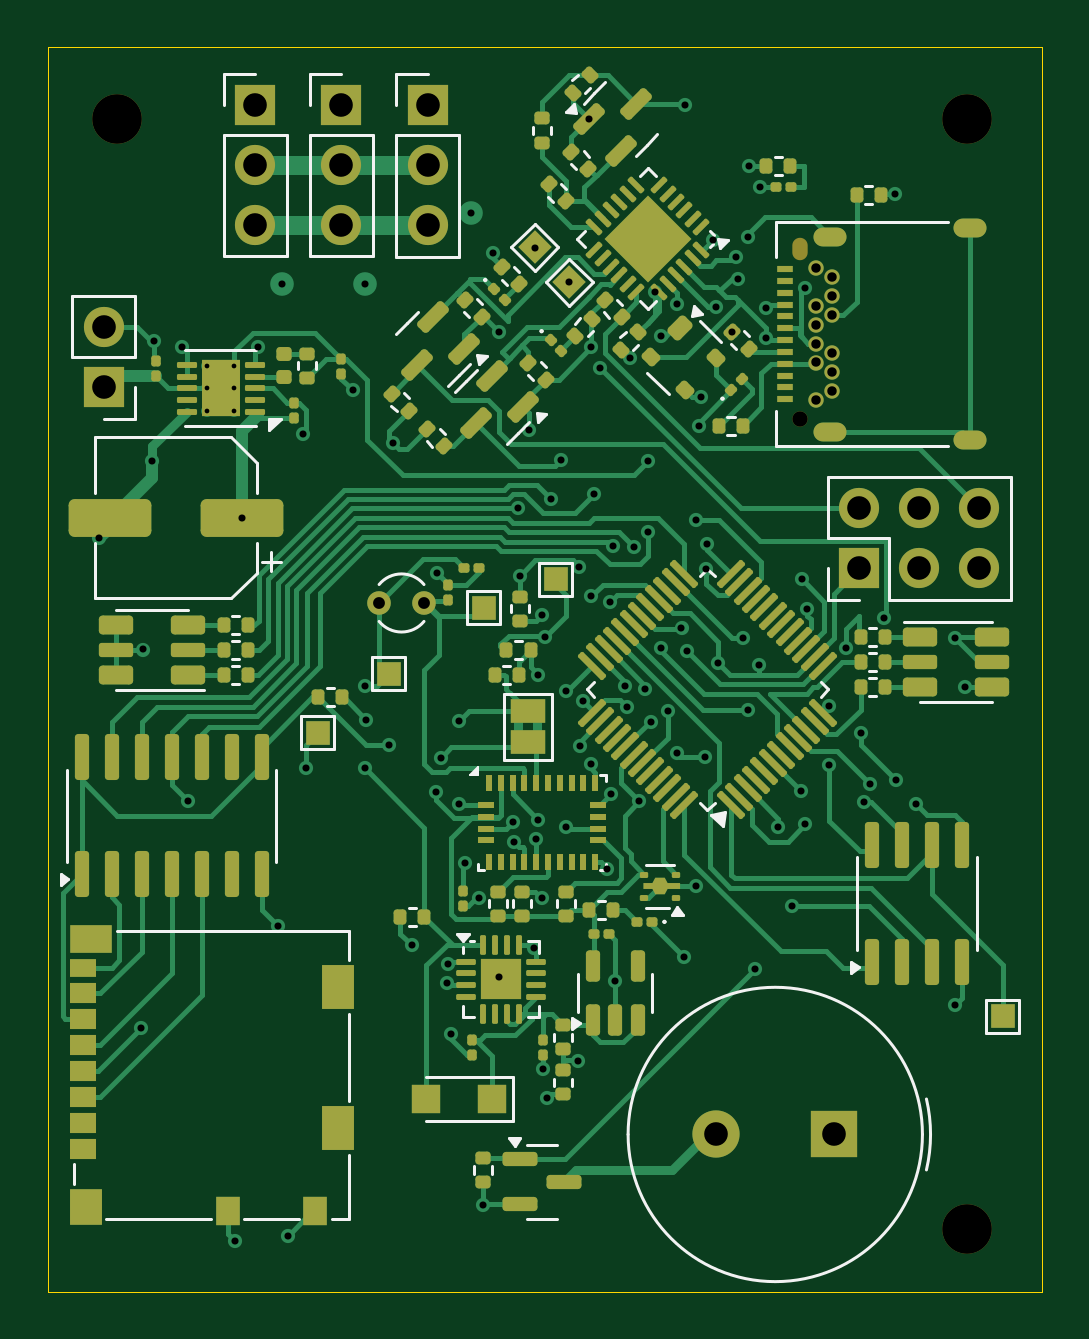
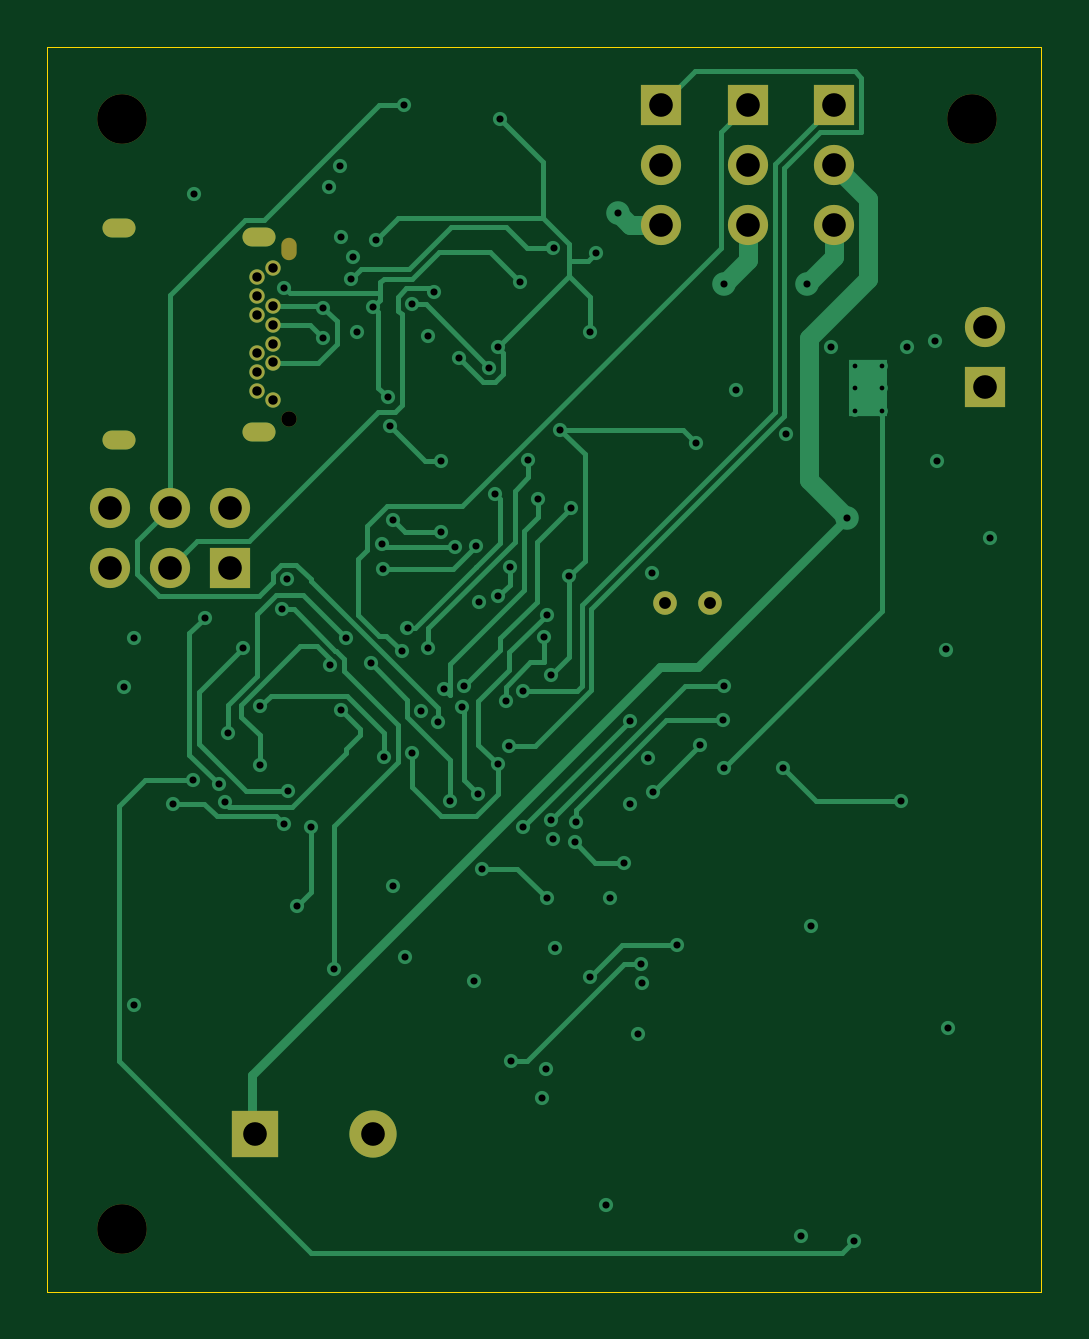
Circuit board: 13 layer files. Board 42.1 x 52.7 mm.
- bottom_copper: Vanguard_new-B_Cu.gbr (21484 bytes)
- bottom_mask: Vanguard_new-B_Mask.gbr (2063 bytes)
- paste: Vanguard_new-B_Paste.gbr (455 bytes)
- bottom_silk: Vanguard_new-B_Silkscreen.gbr (456 bytes)
- outline: Vanguard_new-Edge_Cuts.gbr (609 bytes)
- top_copper: Vanguard_new-F_Cu.gbr (76273 bytes)
- top_mask: Vanguard_new-F_Mask.gbr (17546 bytes)
- paste: Vanguard_new-F_Paste.gbr (15702 bytes)
- top_silk: Vanguard_new-F_Silkscreen.gbr (17082 bytes)
- inner_copper: Vanguard_new-In1_Cu.gbr (147425 bytes)
- inner_copper: Vanguard_new-In2_Cu.gbr (147425 bytes)
- drill: Vanguard_new-NPTH.drl (511 bytes)
- drill: Vanguard_new-PTH.drl (3481 bytes)

=== bottom_copper: Vanguard_new-B_Cu.gbr (21484 bytes, source omitted) ===
=== bottom_mask: Vanguard_new-B_Mask.gbr ===
%TF.GenerationSoftware,KiCad,Pcbnew,8.0.6*%
%TF.CreationDate,2024-12-10T11:27:28-08:00*%
%TF.ProjectId,Vanguard_new,56616e67-7561-4726-945f-6e65772e6b69,rev?*%
%TF.SameCoordinates,Original*%
%TF.FileFunction,Soldermask,Bot*%
%TF.FilePolarity,Negative*%
%FSLAX46Y46*%
G04 Gerber Fmt 4.6, Leading zero omitted, Abs format (unit mm)*
G04 Created by KiCad (PCBNEW 8.0.6) date 2024-12-10 11:27:28*
%MOMM*%
%LPD*%
G01*
G04 APERTURE LIST*
%ADD10R,1.700000X1.700000*%
%ADD11O,1.700000X1.700000*%
%ADD12R,2.000000X2.000000*%
%ADD13C,2.000000*%
%ADD14C,2.100000*%
%ADD15C,0.650000*%
%ADD16O,0.650000X0.950000*%
%ADD17O,1.400000X0.800000*%
%ADD18C,1.000000*%
G04 APERTURE END LIST*
D10*
%TO.C,J5*%
X105000000Y-86420000D03*
D11*
X105000000Y-88960000D03*
X105000000Y-91500000D03*
%TD*%
D10*
%TO.C,J4*%
X101350000Y-86420000D03*
D11*
X101350000Y-88960000D03*
X101350000Y-91500000D03*
%TD*%
D12*
%TO.C,BZ1*%
X125870785Y-130000000D03*
D13*
X120870785Y-130000000D03*
%TD*%
D14*
%TO.C,REF\u002A\u002A*%
X95500000Y-87000000D03*
%TD*%
D15*
%TO.C,J1*%
X124432785Y-99720551D03*
D16*
X124432785Y-92520551D03*
D15*
X125082785Y-93320551D03*
X125782785Y-93720551D03*
X125782785Y-94520551D03*
X125082785Y-94920551D03*
X125782785Y-95320551D03*
X125082785Y-95720551D03*
X125082785Y-96520551D03*
X125782785Y-96920551D03*
X125082785Y-97320551D03*
X125782785Y-97720551D03*
X125782785Y-98520551D03*
X125082785Y-98920551D03*
D17*
X131632785Y-100610551D03*
X125682785Y-100250551D03*
X125682785Y-91990551D03*
X131632785Y-91630551D03*
%TD*%
D18*
%TO.C,Y1*%
X108500000Y-107500000D03*
X106600000Y-107500000D03*
%TD*%
D10*
%TO.C,J7*%
X108650000Y-86425000D03*
D11*
X108650000Y-88965000D03*
X108650000Y-91505000D03*
%TD*%
D14*
%TO.C,REF\u002A\u002A*%
X131500000Y-87000000D03*
%TD*%
D10*
%TO.C,J6*%
X94940000Y-98370000D03*
D11*
X94940000Y-95830000D03*
%TD*%
D14*
%TO.C,REF\u002A\u002A*%
X131500000Y-134000000D03*
%TD*%
D10*
%TO.C,J2*%
X126920000Y-106040000D03*
D11*
X126920000Y-103500000D03*
X129460000Y-106040000D03*
X129460000Y-103500000D03*
X131999999Y-106040000D03*
X132000000Y-103500000D03*
%TD*%
M02*

=== paste: Vanguard_new-B_Paste.gbr ===
%TF.GenerationSoftware,KiCad,Pcbnew,8.0.6*%
%TF.CreationDate,2024-12-10T11:27:28-08:00*%
%TF.ProjectId,Vanguard_new,56616e67-7561-4726-945f-6e65772e6b69,rev?*%
%TF.SameCoordinates,Original*%
%TF.FileFunction,Paste,Bot*%
%TF.FilePolarity,Positive*%
%FSLAX46Y46*%
G04 Gerber Fmt 4.6, Leading zero omitted, Abs format (unit mm)*
G04 Created by KiCad (PCBNEW 8.0.6) date 2024-12-10 11:27:28*
%MOMM*%
%LPD*%
G01*
G04 APERTURE LIST*
G04 APERTURE END LIST*
M02*

=== bottom_silk: Vanguard_new-B_Silkscreen.gbr ===
%TF.GenerationSoftware,KiCad,Pcbnew,8.0.6*%
%TF.CreationDate,2024-12-10T11:27:28-08:00*%
%TF.ProjectId,Vanguard_new,56616e67-7561-4726-945f-6e65772e6b69,rev?*%
%TF.SameCoordinates,Original*%
%TF.FileFunction,Legend,Bot*%
%TF.FilePolarity,Positive*%
%FSLAX46Y46*%
G04 Gerber Fmt 4.6, Leading zero omitted, Abs format (unit mm)*
G04 Created by KiCad (PCBNEW 8.0.6) date 2024-12-10 11:27:28*
%MOMM*%
%LPD*%
G01*
G04 APERTURE LIST*
G04 APERTURE END LIST*
M02*

=== outline: Vanguard_new-Edge_Cuts.gbr ===
%TF.GenerationSoftware,KiCad,Pcbnew,8.0.6*%
%TF.CreationDate,2024-12-10T11:27:28-08:00*%
%TF.ProjectId,Vanguard_new,56616e67-7561-4726-945f-6e65772e6b69,rev?*%
%TF.SameCoordinates,Original*%
%TF.FileFunction,Profile,NP*%
%FSLAX46Y46*%
G04 Gerber Fmt 4.6, Leading zero omitted, Abs format (unit mm)*
G04 Created by KiCad (PCBNEW 8.0.6) date 2024-12-10 11:27:28*
%MOMM*%
%LPD*%
G01*
G04 APERTURE LIST*
%TA.AperFunction,Profile*%
%ADD10C,0.050000*%
%TD*%
G04 APERTURE END LIST*
D10*
X92562785Y-83970551D02*
X134652785Y-83970551D01*
X134652785Y-136670551D01*
X92562785Y-136670551D01*
X92562785Y-83970551D01*
M02*

=== top_copper: Vanguard_new-F_Cu.gbr (76273 bytes, source omitted) ===
=== top_mask: Vanguard_new-F_Mask.gbr (17546 bytes, source omitted) ===
=== paste: Vanguard_new-F_Paste.gbr (15702 bytes, source omitted) ===
=== top_silk: Vanguard_new-F_Silkscreen.gbr (17082 bytes, source omitted) ===
=== inner_copper: Vanguard_new-In1_Cu.gbr (147425 bytes, source omitted) ===
=== inner_copper: Vanguard_new-In2_Cu.gbr (147425 bytes, source omitted) ===
=== drill: Vanguard_new-NPTH.drl ===
M48
; DRILL file {KiCad 8.0.6} date 2024-12-10T11:27:31-0800
; FORMAT={-:-/ absolute / inch / decimal}
; #@! TF.CreationDate,2024-12-10T11:27:31-08:00
; #@! TF.GenerationSoftware,Kicad,Pcbnew,8.0.6
; #@! TF.FileFunction,NonPlated,1,4,NPTH
FMAT,2
INCH
; #@! TA.AperFunction,NonPlated,NPTH,ComponentDrill
T1C0.0256
; #@! TA.AperFunction,NonPlated,NPTH,ComponentDrill
T2C0.0827
%
G90
G05
T1
X4.8989Y-3.926
T2
X3.7598Y-3.4252
X5.1772Y-3.4252
X5.1772Y-5.2756
T1
G00X4.8989Y-3.6484
M15
G01X4.8989Y-3.6366
M16
G05
M30

=== drill: Vanguard_new-PTH.drl ===
M48
; DRILL file {KiCad 8.0.6} date 2024-12-10T11:27:31-0800
; FORMAT={-:-/ absolute / inch / decimal}
; #@! TF.CreationDate,2024-12-10T11:27:31-08:00
; #@! TF.GenerationSoftware,Kicad,Pcbnew,8.0.6
; #@! TF.FileFunction,Plated,1,4,PTH
FMAT,2
INCH
; #@! TA.AperFunction,Plated,PTH,ComponentDrill
T1C0.0079
; #@! TA.AperFunction,Plated,PTH,ViaDrill
T2C0.0118
; #@! TA.AperFunction,Plated,PTH,ComponentDrill
T3C0.0157
; #@! TA.AperFunction,Plated,PTH,ComponentDrill
T4C0.0197
; #@! TA.AperFunction,Plated,PTH,ComponentDrill
T5C0.0394
%
G90
G05
T1
X3.9104Y-3.8376
X3.9104Y-3.9116
X3.9104Y-3.8746
X3.9557Y-3.8746
X3.9557Y-3.8376
X3.9557Y-3.9116
T2
X3.7307Y-4.124
X3.7992Y-4.9409
X3.8031Y-4.3098
X3.8189Y-3.9961
X3.8209Y-3.7963
X3.8681Y-3.8057
X3.878Y-4.563
X3.9567Y-5.2953
X3.9685Y-4.0906
X3.9957Y-3.8057
X4.028Y-4.7705
X4.0354Y-3.7008
X4.0442Y-5.287
X4.0706Y-3.9511
X4.0748Y-4.5079
X4.1535Y-3.878
X4.1732Y-3.7008
X4.1732Y-4.3701
X4.1732Y-4.5079
X4.1757Y-4.4267
X4.2126Y-4.4685
X4.2194Y-3.9657
X4.252Y-4.8031
X4.2913Y-4.5472
X4.2937Y-4.1827
X4.2993Y-4.4902
X4.3107Y-4.8656
X4.3112Y-4.8337
X4.3162Y-4.9515
X4.3307Y-4.4291
X4.3307Y-4.5669
X4.3405Y-4.6654
X4.3504Y-3.5827
X4.3633Y-4.7244
X4.3701Y-5.2362
X4.3862Y-3.6484
X4.3962Y-4.8558
X4.3972Y-3.7813
X4.4203Y-4.597
X4.4222Y-4.6309
X4.4291Y-4.0748
X4.4314Y-4.1875
X4.4461Y-3.9433
X4.4552Y-4.8069
X4.4575Y-3.641
X4.4587Y-4.626
X4.4616Y-4.5935
X4.462Y-4.3522
X4.4685Y-4.252
X4.4685Y-4.7244
X4.4702Y-5.0085
X4.473Y-4.2896
X4.4769Y-5.0573
X4.4828Y-4.0591
X4.4996Y-3.9944
X4.5079Y-4.3785
X4.5079Y-4.6063
X4.5138Y-3.6976
X4.5284Y-4.9951
X4.5303Y-4.1725
X4.5315Y-4.4705
X4.537Y-4.3953
X4.5467Y-3.4258
X4.5499Y-4.5015
X4.5499Y-3.8065
X4.5502Y-4.2215
X4.5553Y-4.0502
X4.5648Y-3.8402
X4.577Y-4.675
X4.5815Y-4.2307
X4.5839Y-4.5502
X4.5865Y-4.1379
X4.5906Y-4.8622
X4.6063Y-4.3701
X4.6103Y-4.4056
X4.6154Y-3.8239
X4.6209Y-4.1389
X4.63Y-4.5629
X4.6402Y-4.3755
X4.6457Y-3.9961
X4.6457Y-4.1142
X4.6492Y-4.4299
X4.6575Y-3.7147
X4.6669Y-4.3075
X4.6674Y-3.7878
X4.6777Y-4.413
X4.6929Y-4.483
X4.6932Y-3.7346
X4.7008Y-4.2732
X4.7047Y-4.8228
X4.7067Y-3.4016
X4.7098Y-4.313
X4.7244Y-4.0945
X4.7244Y-4.7047
X4.7293Y-3.9378
X4.734Y-3.8898
X4.7402Y-4.4882
X4.7417Y-4.1756
X4.7441Y-4.1339
X4.7535Y-3.6272
X4.7582Y-3.739
X4.7624Y-4.3321
X4.7843Y-3.7799
X4.7909Y-3.6562
X4.795Y-3.6927
X4.8031Y-4.2913
X4.8111Y-3.6229
X4.8122Y-4.4102
X4.8126Y-3.5047
X4.8228Y-4.8425
X4.8299Y-4.3354
X4.8311Y-3.5382
X4.8416Y-3.74
X4.8421Y-3.7902
X4.8622Y-4.6063
X4.8854Y-4.737
X4.9Y-4.5457
X4.9017Y-4.1927
X4.9063Y-3.7073
X4.9071Y-4.6008
X4.9104Y-4.2425
X4.946Y-4.4044
X4.9475Y-4.5025
X4.9751Y-4.307
X5.0Y-4.4488
X5.0055Y-4.5642
X5.0155Y-4.534
X5.039Y-4.2575
X5.0572Y-3.55
X5.0591Y-4.5276
X5.0913Y-4.5669
X5.1575Y-4.2913
X5.1575Y-4.9016
X5.1728Y-4.3724
T3
X4.9245Y-3.674
X4.9245Y-3.737
X4.9245Y-3.7685
X4.9245Y-3.8
X4.9245Y-3.8315
X4.9245Y-3.8945
X4.9521Y-3.6898
X4.9521Y-3.7213
X4.9521Y-3.7528
X4.9521Y-3.8158
X4.9521Y-3.8473
X4.9521Y-3.8788
T4
X4.1969Y-4.2323
X4.2717Y-4.2323
T5
X3.7378Y-3.7728
X3.7378Y-3.8728
X3.9902Y-3.4024
X3.9902Y-3.5024
X3.9902Y-3.6024
X4.1339Y-3.4024
X4.1339Y-3.5024
X4.1339Y-3.6024
X4.2776Y-3.4026
X4.2776Y-3.5026
X4.2776Y-3.6026
X4.7587Y-5.1181
X4.9555Y-5.1181
X4.9969Y-4.0748
X4.9969Y-4.1748
X5.0969Y-4.0748
X5.0969Y-4.1748
X5.1969Y-4.1748
X5.1969Y-4.0748
T4
G00X4.9363Y-3.6217
M15
G01X4.96Y-3.6217
M16
G05
G00X4.9363Y-3.9469
M15
G01X4.96Y-3.9469
M16
G05
G00X5.1706Y-3.6075
M15
G01X5.1942Y-3.6075
M16
G05
G00X5.1706Y-3.961
M15
G01X5.1942Y-3.961
M16
G05
M30

